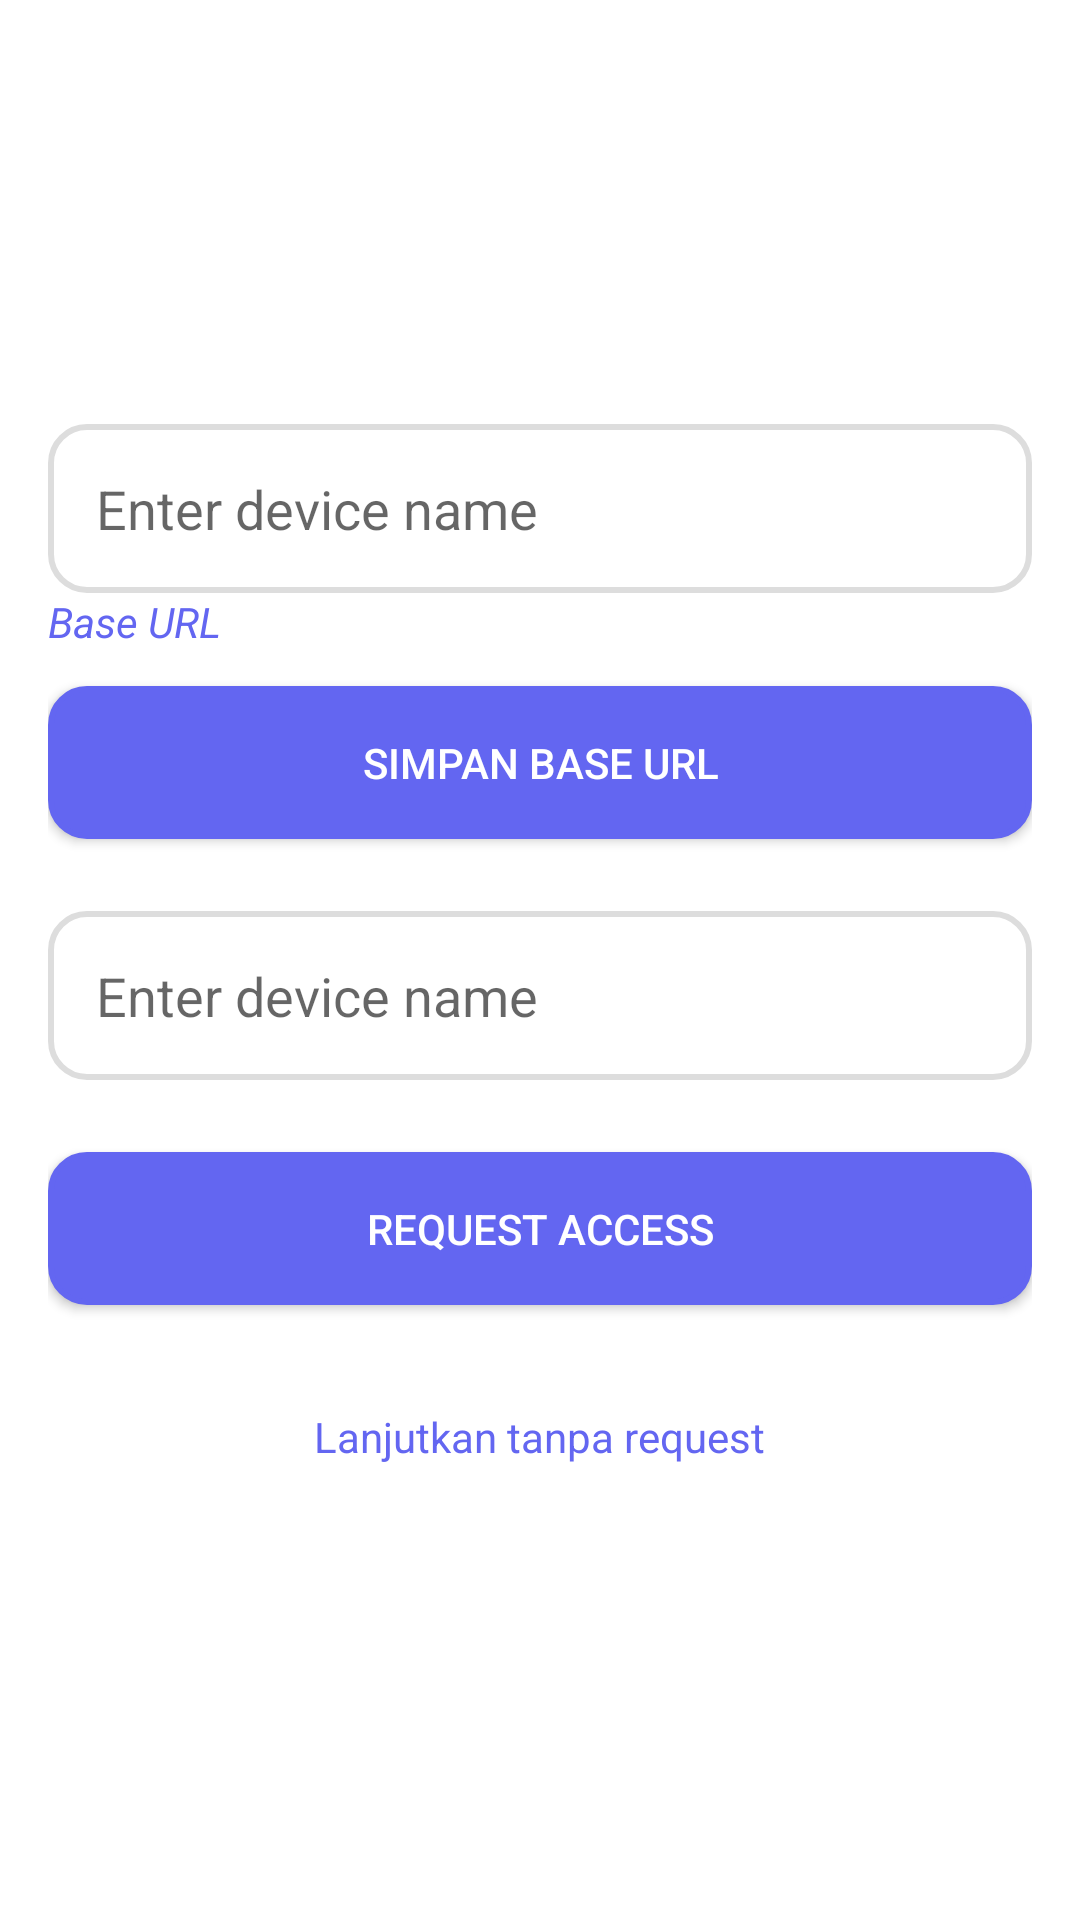

Produce the Android XML layout that renders to this screen, including the resource entries it uses.
<!-- AndroidManifest.xml: application theme AppTheme -->
<!-- res/layout/activity_login.xml -->
<?xml version="1.0" encoding="utf-8"?>
<androidx.constraintlayout.widget.ConstraintLayout xmlns:android="http://schemas.android.com/apk/res/android"
    xmlns:app="http://schemas.android.com/apk/res-auto"
    xmlns:tools="http://schemas.android.com/tools"
    android:id="@+id/main"
    android:layout_width="match_parent"
    android:layout_height="match_parent"
    tools:context="com.kodekolektif.auth.presentation.page.LoginActivity">

    <LinearLayout
        android:layout_width="match_parent"
        android:layout_height="wrap_content"
        android:layout_marginStart="16dp"
        android:layout_marginEnd="16dp"
        android:orientation="vertical"
        app:layout_constraintBottom_toBottomOf="parent"
        app:layout_constraintEnd_toEndOf="parent"
        app:layout_constraintStart_toStartOf="parent"
        app:layout_constraintTop_toTopOf="parent">
        <EditText
            android:id="@+id/et_base_url"
            android:layout_width="match_parent"
            android:layout_height="wrap_content"
            android:background="@drawable/custom_edittext_bg"
            android:hint="Enter device name"
            android:inputType="text"
            android:padding="16dp" />
        <TextView
            android:id="@+id/tv_base_url"
            android:layout_width="match_parent"
            android:layout_height="wrap_content"
            android:layout_gravity="center"
            android:layout_marginBottom="12dp"
            android:text="Base URL"
            android:textStyle="italic"
            android:textColor="?attr/colorPrimary" />
        <Button
            android:id="@+id/btn_save_base_url"
            android:layout_width="match_parent"
            android:layout_height="wrap_content"
            android:text="Simpan Base URL"
            style="@style/CustomButtonStyle" />
        <EditText
            android:id="@+id/et_device_name"
            android:layout_width="match_parent"
            android:layout_height="wrap_content"
            android:layout_marginBottom="24dp"
            android:layout_marginTop="24dp"
            android:background="@drawable/custom_edittext_bg"
            android:hint="Enter device name"
            android:inputType="text"
            android:padding="16dp" />
        <Button
            android:id="@+id/btn_login"
            android:layout_width="match_parent"
            android:layout_height="wrap_content"
            android:text="Request access"
            style="@style/CustomButtonStyle" />
        <LinearLayout
            android:id="@+id/tv_skip_login"
            android:layout_width="match_parent"
            android:layout_height="40dp"
            android:gravity="center"
            android:layout_marginTop="24dp">
            <TextView
                android:layout_width="wrap_content"
                android:layout_height="wrap_content"
                android:text="Lanjutkan tanpa request"
                android:layout_gravity="center"
                android:textColor="?attr/colorPrimary" />
        </LinearLayout>

    </LinearLayout>

</androidx.constraintlayout.widget.ConstraintLayout>
<!-- resources referenced by this layout -->
<resources>
  <!-- drawable custom_edittext_bg (drawable) -->
  <?xml version="1.0" encoding="utf-8"?>
  <shape xmlns:android="http://schemas.android.com/apk/res/android">
      <solid android:color="#FFFFFF" />
  
      <corners android:radius="12dp" />
  
      <stroke
          android:width="2dp"
          android:color="#DDDDDD" />
  
      <padding
          android:left="16dp"
          android:top="8dp"
          android:right="16dp"
          android:bottom="8dp" />
  
  </shape>
  <style name="CustomButtonStyle">
          <item name="android:minHeight">45dp</item>
          <item name="android:background">@drawable/custom_button_bg</item>
          <item name="android:backgroundTint">@color/indigo_500</item> 
          <item name="android:textColor">@color/neutral_light</item> 
          <item name="android:padding">16dp</item>
      </style>
  <style name="AppTheme" parent="Theme.MaterialComponents.DayNight.DarkActionBar">
          
          <item name="colorPrimary">@color/indigo_500</item>
          <item name="colorPrimaryVariant">@color/indigo_700</item>
          <item name="colorOnPrimary">@color/neutral_light</item>
  
          <item name="colorSecondary">@color/indigo_900</item>
          <item name="colorOnSecondary">@color/neutral_light</item>
  
          
          <item name="android:colorBackground">@color/neutral_light</item>
  
          
          <item name="colorSurface">@color/neutral_light</item>
  
          
          <item name="android:textColor">@color/indigo_700</item>
  
          <item name="android:windowBackground">@color/neutral_light</item>
      </style>
  <!-- drawable custom_button_bg (drawable) -->
  <?xml version="1.0" encoding="utf-8"?>
  <shape xmlns:android="http://schemas.android.com/apk/res/android">
      <solid android:color="@color/orange_500" /> 
  
      <corners android:radius="12dp" /> 
  
      <stroke
          android:width="2dp"
          android:color="@color/orange_700" /> 
  </shape>
  <color name="indigo_500">#6366F1</color>
  <color name="neutral_light">#FFFFFF</color>
  <color name="indigo_700">#4338CA</color>
  <color name="indigo_900">#312E81</color>
  <color name="orange_500">#F97316</color>
  <color name="orange_700">#EA580C</color>
</resources>
